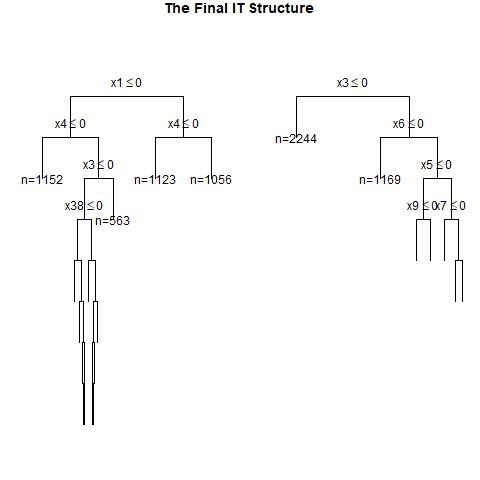

Values plotted in this chart, from the file beside it:
, x1, x2, x3, x4, x5, x6, x7, x8, x9, x10, x11, x12, x13, x14, x15, x16, x17, x18, x19, x20, x21, x22, x23
1, 1, 0, 0, 1, 1, 0, 0, 1, 1, 1, 0, 0, 0, 0, 0, 1, 0, 0, 1, 1, 1, 1, 1
2, 1, 0, 0, 0, 1, 0, 1, 0, 1, 1, 0, 1, 0, 0, 0, 1, 0, 1, 1, 1, 1, 1, 0
3, 1, 0, 1, 1, 1, 1, 1, 1, 1, 1, 0, 1, 0, 1, 0, 0, 0, 1, 0, 0, 1, 0, 0
4, 0, 1, 0, 0, 0, 0, 0, 0, 1, 0, 1, 1, 0, 0, 1, 0, 1, 1, 0, 0, 0, 0, 0
5, 1, 1, 1, 1, 1, 1, 1, 0, 0, 1, 0, 0, 1, 1, 1, 1, 0, 1, 1, 1, 1, 1, 0
6, 0, 1, 0, 1, 1, 0, 0, 1, 0, 1, 0, 1, 1, 0, 1, 0, 1, 1, 1, 0, 1, 0, 0
7, 0, 0, 0, 0, 1, 0, 0, 0, 1, 0, 0, 0, 0, 1, 1, 0, 1, 0, 1, 1, 0, 1, 0
8, 1, 1, 0, 0, 0, 0, 0, 1, 1, 0, 0, 0, 0, 1, 1, 0, 0, 1, 0, 1, 0, 1, 1
9, 0, 0, 1, 0, 0, 0, 0, 1, 0, 1, 0, 0, 0, 0, 1, 0, 1, 0, 1, 1, 1, 0, 0
10, 1, 0, 1, 0, 0, 0, 1, 1, 1, 0, 1, 1, 0, 1, 1, 0, 1, 0, 1, 1, 1, 1, 1
11, 0, 1, 0, 1, 0, 1, 1, 0, 0, 0, 1, 1, 0, 0, 0, 0, 1, 0, 1, 1, 1, 0, 1
12, 0, 0, 1, 1, 0, 1, 1, 1, 1, 0, 1, 1, 0, 1, 0, 1, 1, 0, 1, 0, 0, 0, 1
13, 0, 1, 1, 0, 1, 0, 0, 0, 0, 0, 0, 0, 0, 1, 0, 0, 1, 0, 1, 1, 0, 1, 1
14, 1, 1, 1, 0, 1, 0, 1, 1, 1, 0, 0, 0, 1, 1, 1, 1, 1, 0, 0, 1, 0, 0, 0
15, 0, 1, 0, 0, 0, 1, 1, 1, 1, 1, 1, 0, 0, 0, 1, 0, 0, 1, 0, 0, 0, 1, 0
16, 1, 0, 1, 0, 1, 0, 1, 1, 1, 0, 1, 1, 0, 0, 1, 1, 0, 0, 0, 1, 0, 1, 0
17, 0, 0, 1, 1, 0, 1, 0, 1, 1, 0, 1, 0, 1, 1, 1, 1, 0, 0, 1, 1, 0, 0, 1
18, 0, 0, 0, 1, 0, 1, 0, 1, 0, 0, 1, 1, 1, 0, 0, 1, 1, 0, 1, 1, 1, 0, 0
19, 0, 1, 0, 0, 0, 1, 1, 1, 0, 1, 1, 1, 1, 0, 1, 1, 1, 0, 0, 1, 0, 1, 0
20, 1, 1, 0, 0, 1, 1, 0, 1, 0, 0, 0, 0, 1, 0, 1, 1, 1, 0, 0, 1, 1, 1, 1
21, 0, 0, 1, 0, 0, 0, 1, 0, 0, 1, 0, 1, 0, 1, 0, 1, 0, 0, 0, 0, 1, 1, 0
22, 1, 0, 1, 0, 0, 0, 1, 1, 1, 1, 1, 0, 0, 1, 0, 1, 1, 1, 1, 1, 1, 1, 0
23, 0, 1, 1, 0, 0, 0, 0, 1, 1, 1, 0, 1, 1, 1, 0, 1, 1, 1, 0, 1, 1, 1, 1
24, 0, 1, 1, 0, 1, 0, 1, 1, 1, 1, 1, 0, 1, 1, 0, 1, 0, 1, 1, 0, 0, 1, 0
25, 1, 0, 0, 0, 1, 1, 1, 1, 1, 1, 0, 0, 0, 1, 0, 1, 0, 0, 1, 0, 0, 1, 0
26, 1, 0, 0, 1, 1, 1, 0, 0, 1, 0, 0, 0, 1, 1, 0, 0, 0, 1, 0, 0, 0, 0, 1
27, 1, 0, 1, 1, 1, 0, 0, 0, 0, 1, 1, 0, 1, 1, 0, 0, 0, 0, 1, 0, 1, 1, 0
28, 0, 1, 0, 0, 0, 1, 0, 0, 1, 1, 1, 1, 0, 1, 1, 0, 0, 0, 0, 1, 0, 1, 0
29, 1, 1, 0, 1, 0, 0, 1, 1, 1, 1, 1, 0, 1, 0, 1, 1, 0, 1, 0, 1, 0, 1, 0
30, 0, 1, 0, 0, 1, 1, 1, 0, 0, 1, 0, 1, 1, 1, 0, 1, 1, 0, 1, 1, 0, 1, 0
31, 0, 0, 0, 1, 0, 0, 0, 1, 0, 0, 1, 0, 0, 0, 1, 0, 0, 0, 0, 1, 0, 1, 0
32, 1, 1, 1, 1, 0, 0, 1, 0, 0, 1, 1, 1, 0, 0, 1, 0, 1, 1, 0, 1, 0, 0, 0
33, 1, 1, 1, 0, 0, 1, 0, 1, 1, 1, 0, 1, 0, 1, 0, 1, 0, 0, 1, 1, 1, 1, 1
34, 1, 0, 1, 0, 1, 0, 1, 1, 1, 0, 1, 0, 1, 1, 0, 0, 0, 1, 0, 1, 0, 1, 1
35, 1, 1, 0, 1, 1, 1, 0, 1, 0, 1, 0, 1, 0, 1, 1, 1, 0, 1, 0, 0, 0, 0, 1
36, 1, 1, 0, 1, 0, 1, 1, 1, 0, 1, 1, 0, 0, 0, 0, 0, 1, 0, 0, 0, 0, 1, 0
37, 0, 1, 1, 1, 1, 1, 0, 0, 1, 1, 1, 1, 0, 0, 1, 1, 1, 1, 0, 1, 1, 1, 1
38, 1, 0, 0, 0, 0, 0, 0, 0, 1, 0, 0, 0, 1, 1, 1, 1, 0, 1, 0, 0, 0, 1, 0
39, 0, 0, 0, 0, 1, 1, 0, 0, 0, 0, 1, 1, 0, 0, 0, 1, 0, 0, 1, 1, 1, 0, 1
40, 0, 1, 0, 0, 0, 0, 0, 1, 0, 0, 0, 1, 0, 0, 1, 0, 1, 1, 0, 1, 0, 0, 1
41, 0, 1, 0, 1, 0, 1, 0, 1, 0, 1, 1, 0, 1, 1, 1, 0, 0, 0, 0, 0, 0, 0, 0
42, 0, 0, 0, 1, 0, 0, 0, 0, 1, 1, 0, 1, 1, 0, 0, 1, 1, 0, 0, 1, 1, 1, 0
43, 1, 1, 0, 1, 1, 0, 0, 0, 1, 0, 0, 0, 0, 1, 1, 0, 0, 1, 1, 1, 0, 1, 1
44, 0, 1, 1, 1, 1, 1, 0, 1, 1, 1, 0, 1, 1, 1, 0, 1, 1, 1, 0, 1, 0, 0, 0
45, 1, 0, 0, 0, 0, 1, 0, 1, 1, 0, 0, 1, 1, 0, 0, 1, 0, 1, 0, 0, 1, 1, 0
46, 0, 0, 1, 0, 0, 0, 0, 0, 1, 1, 1, 1, 1, 1, 1, 0, 1, 0, 0, 0, 0, 0, 1
47, 0, 1, 0, 1, 0, 0, 1, 1, 0, 1, 1, 0, 0, 1, 1, 1, 1, 0, 0, 1, 0, 1, 0
48, 0, 0, 0, 1, 0, 0, 0, 0, 0, 1, 1, 1, 1, 1, 0, 0, 0, 1, 0, 0, 1, 1, 1
49, 1, 0, 0, 0, 1, 0, 0, 1, 1, 0, 0, 1, 1, 1, 0, 1, 1, 1, 1, 0, 0, 0, 0
50, 1, 1, 1, 1, 0, 1, 1, 0, 1, 0, 1, 1, 0, 0, 1, 1, 1, 0, 1, 1, 1, 0, 1
51, 0, 0, 1, 1, 1, 1, 1, 0, 1, 1, 0, 1, 0, 1, 0, 1, 0, 1, 0, 1, 1, 0, 1
52, 0, 0, 1, 1, 0, 1, 1, 0, 0, 0, 0, 1, 0, 1, 1, 1, 1, 0, 1, 1, 1, 0, 0
53, 0, 1, 0, 0, 1, 1, 0, 0, 1, 0, 1, 0, 0, 0, 1, 1, 0, 1, 0, 0, 1, 1, 1
54, 1, 1, 0, 1, 0, 0, 0, 1, 0, 0, 0, 0, 1, 1, 0, 1, 0, 0, 0, 1, 0, 1, 0
55, 1, 1, 0, 1, 0, 1, 0, 1, 1, 1, 0, 0, 1, 1, 0, 0, 1, 1, 1, 0, 0, 0, 0
56, 0, 0, 0, 0, 1, 0, 0, 0, 0, 1, 1, 1, 0, 0, 0, 1, 1, 1, 1, 1, 1, 1, 1
57, 1, 0, 0, 1, 1, 0, 1, 0, 1, 1, 1, 1, 0, 1, 0, 1, 1, 1, 0, 1, 1, 0, 1
58, 0, 0, 1, 0, 1, 1, 1, 1, 0, 0, 0, 1, 0, 0, 1, 0, 0, 0, 0, 0, 0, 1, 1
59, 1, 1, 1, 1, 1, 0, 0, 0, 1, 1, 1, 0, 0, 1, 0, 0, 1, 1, 1, 1, 1, 0, 0
60, 0, 1, 0, 1, 0, 1, 1, 0, 0, 1, 0, 0, 1, 1, 1, 0, 0, 1, 1, 1, 0, 0, 1
... 940 more rows
